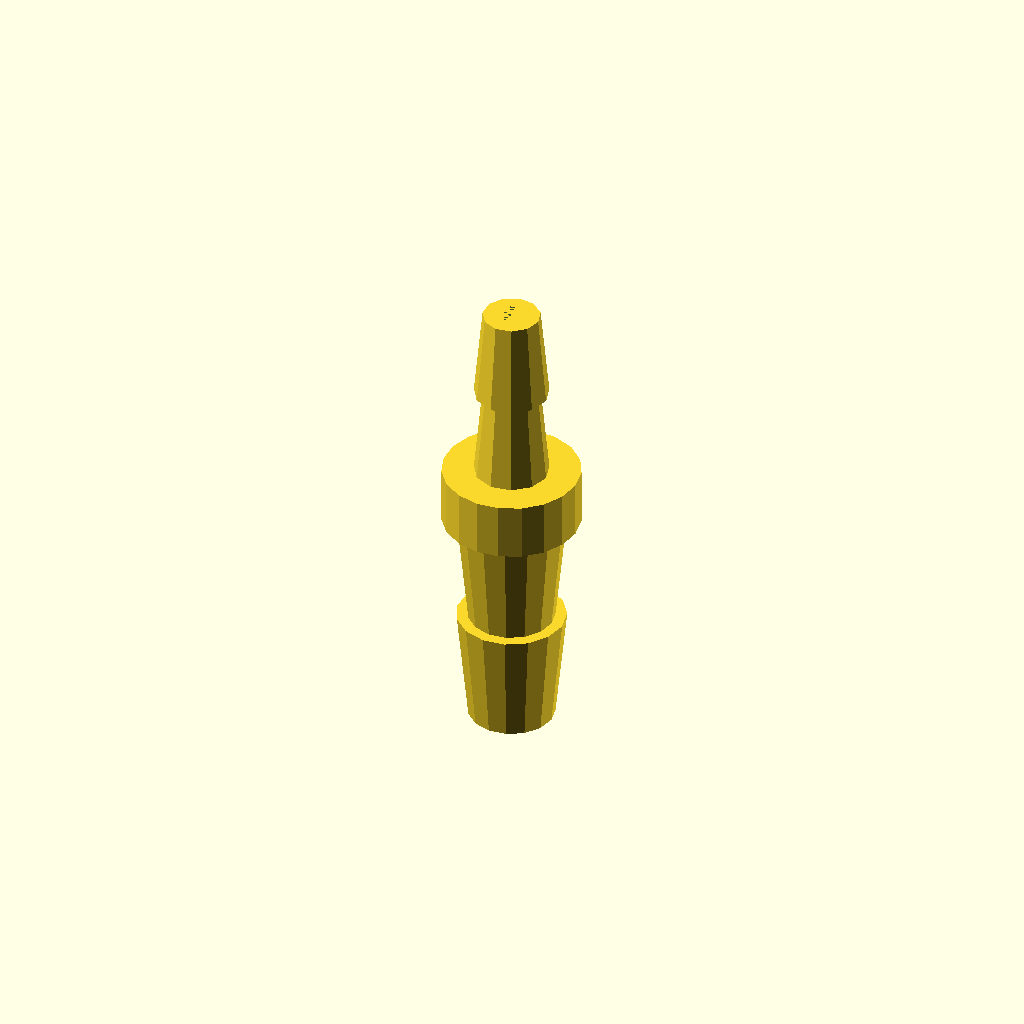
Cell 1: the model at its default parameters.
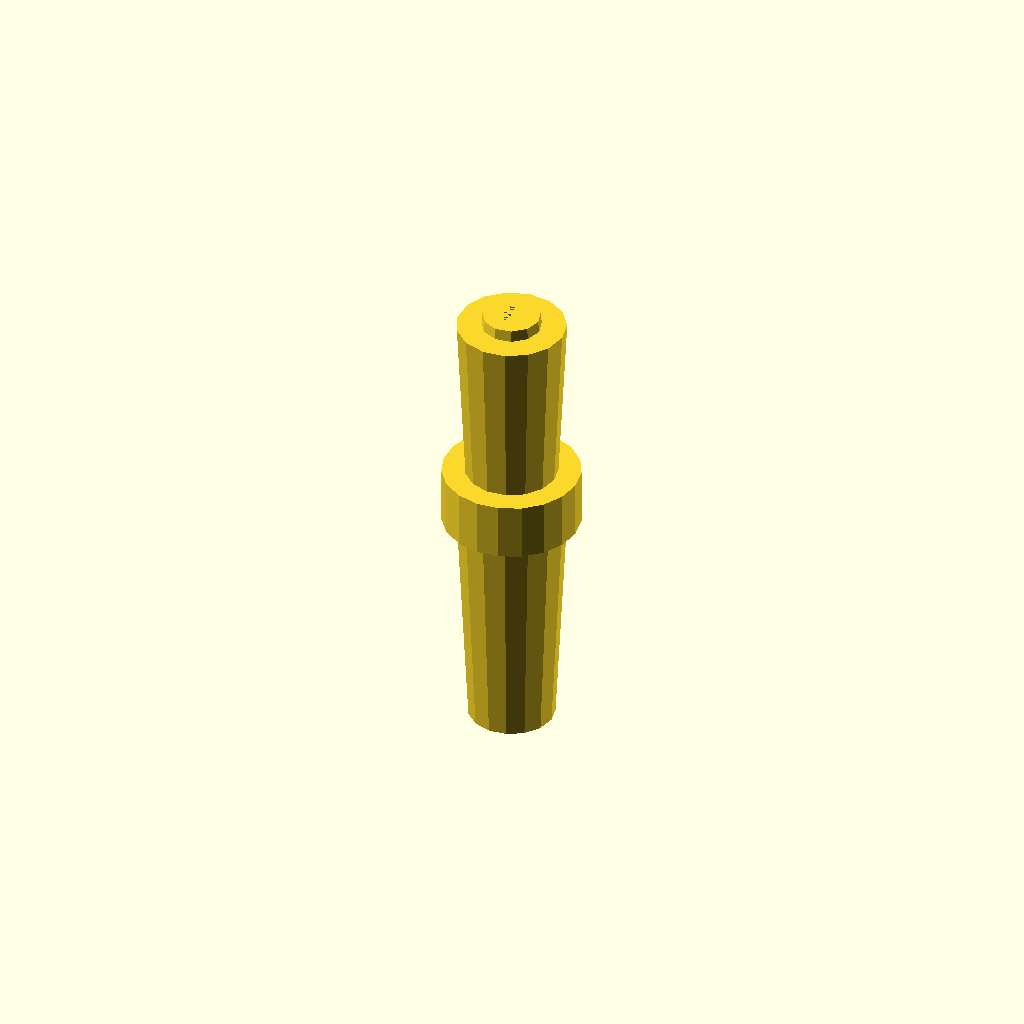
Cell 2 — barb_8_h set to 20, the other parameters unchanged.
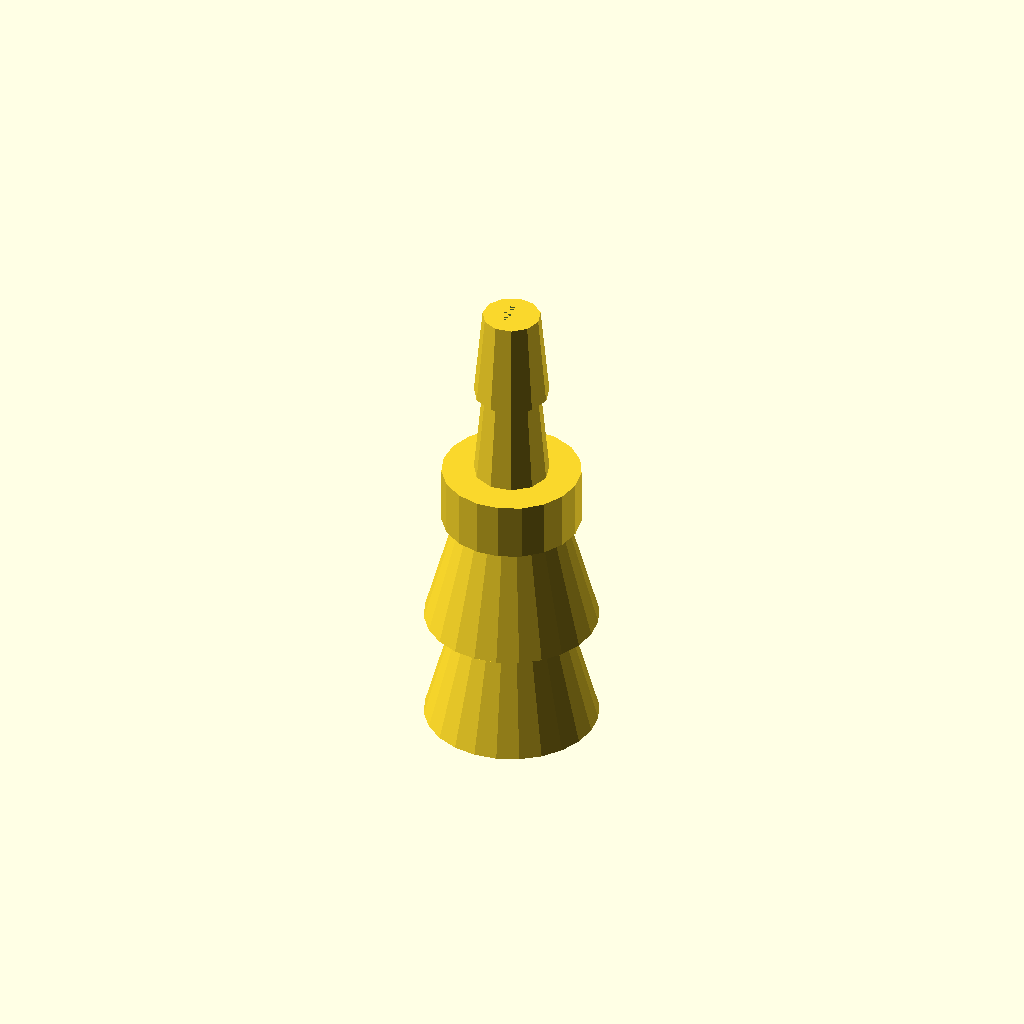
Cell 3: the same model with barb_8_d0 = 15.
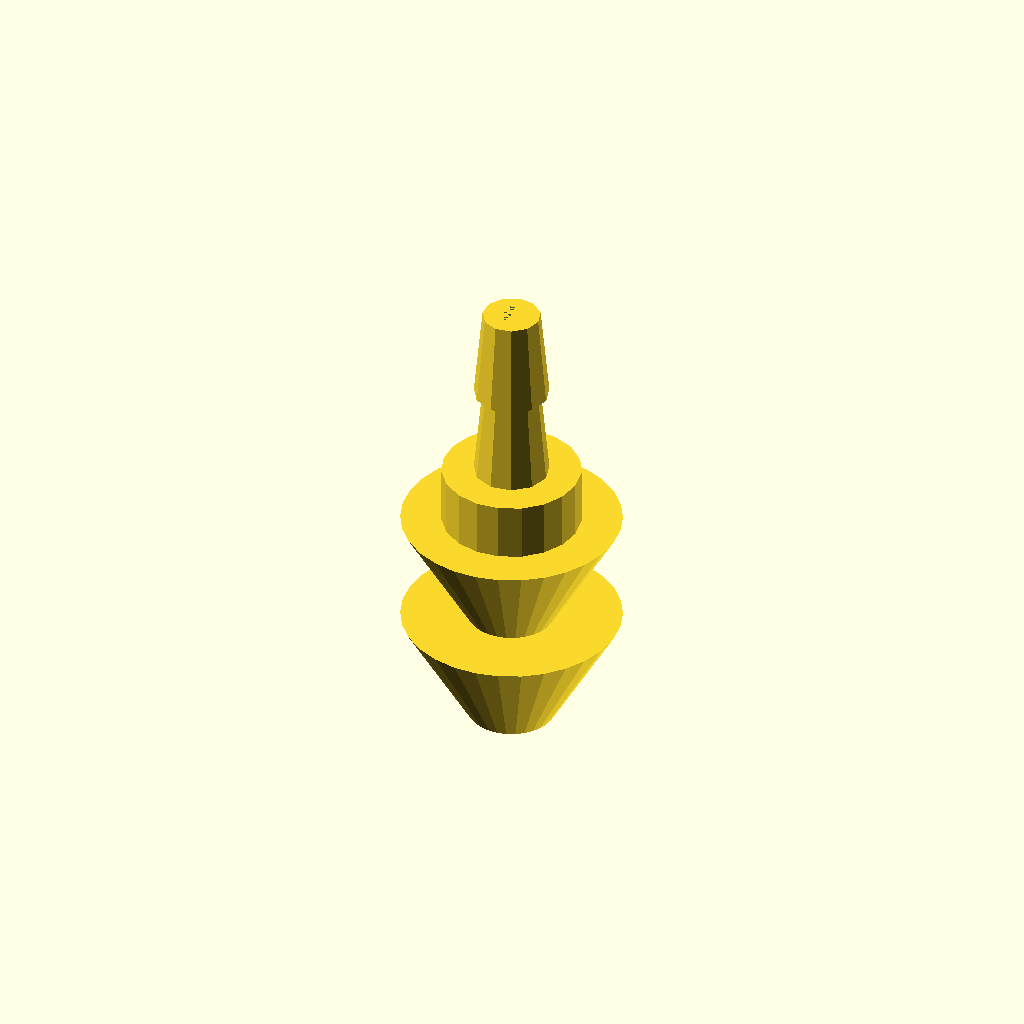
Cell 4: the same model with barb_8_d1 = 19.
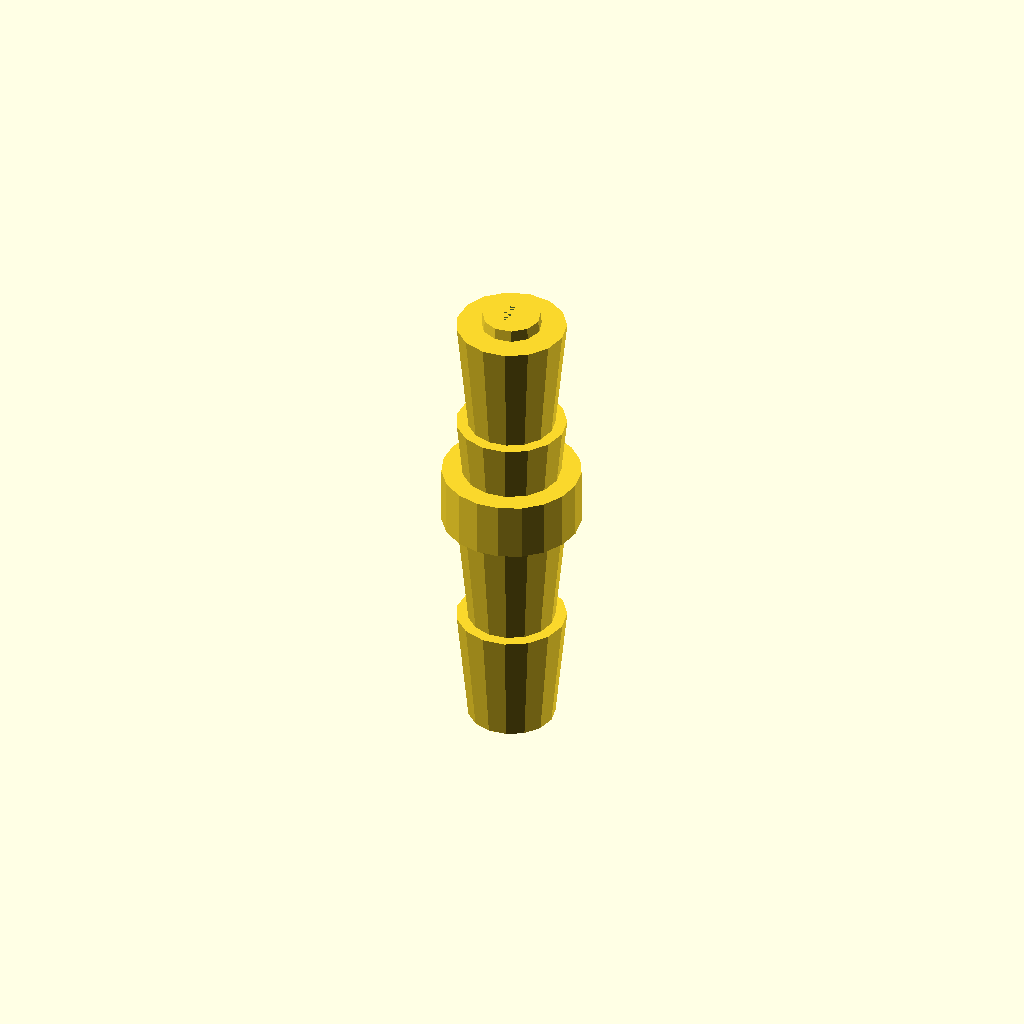
Cell 5 — barb_8_n set to 4, the other parameters unchanged.
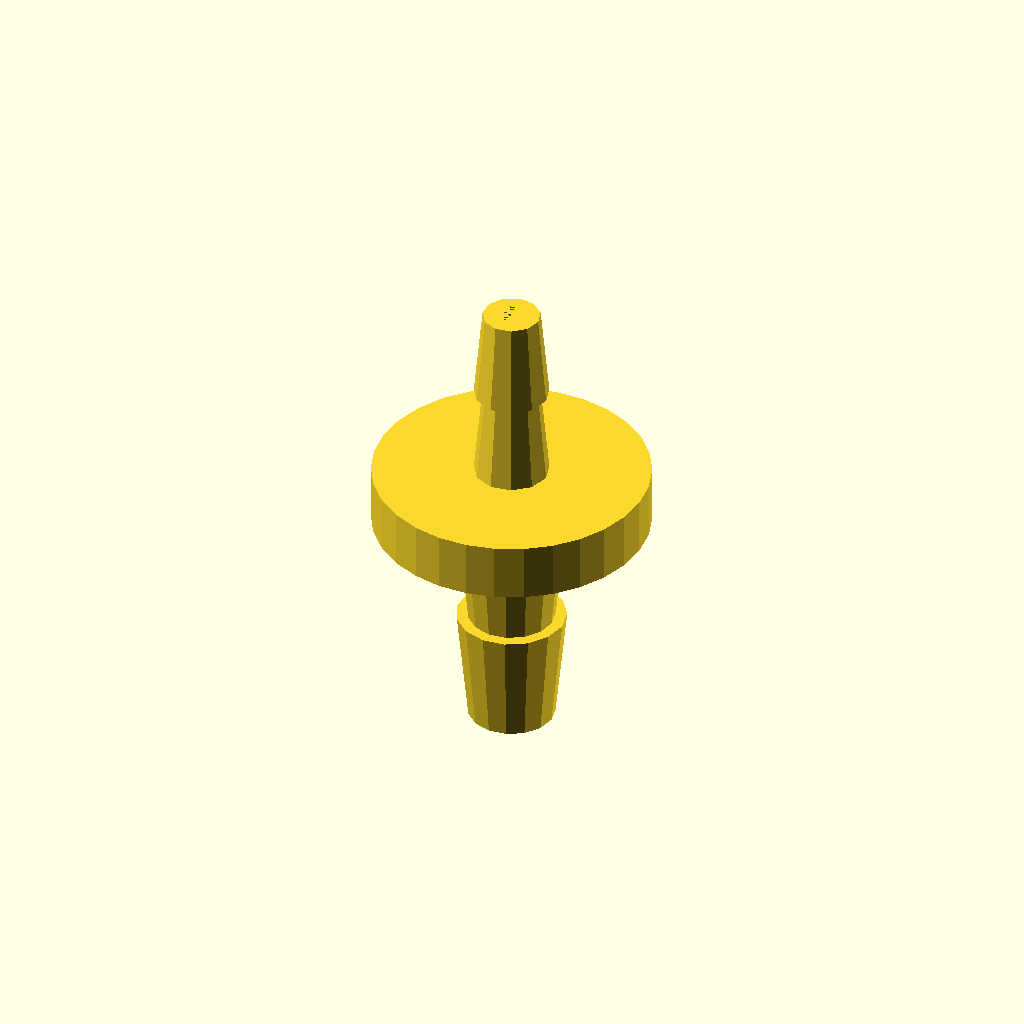
Cell 6: the same model with collar_d = 24.
One fixed orthographic camera (rotation 55°, 0°, 25°; colour scheme Cornfield) for every cell.
The OpenSCAD source (bench/results/box-v5-k8/code/tiiny_ATinyGreenCell_scadcoder-qwen3.5-9b-v5/hose_barb_reducer_8_5_s5_a2.scad):
// Tubing hose-barb reducer: joins 8 mm ID silicone tubing to 5 mm ID silicone tubing
// Print orientation: standing upright along +Z, resting on z = 0

// ---------------- Parameters ----------------
// Barbs for 8 mm tubing (z = 0 to 20)
barb_8_h      = 10;   // barb height
barb_8_d0     = 7.5;  // outer diameter at bottom of barb
barb_8_d1     = 9.5;  // outer diameter at top of barb
barb_8_n      = 2;    // number of stacked barbs

// Collar (z = 20 to 25)
collar_d      = 12;    // collar outer diameter

// Barbs for 5 mm tubing (z = 25 to 41)
barb_5_h      = 8;     // barb height
barb_5_d0     = 6.5;   // outer diameter at bottom of barb
barb_5_d1     = 5.0;   // outer diameter at top of barb
barb_5_n      = 2;     // number of stacked barbs

// Through bore
bore_d        = 3;     // through-bore diameter

// ---------------- Model ----------------
difference() {
    union() {
        // 8 mm tubing barbs, stacked, sawtooth profile
        for (i = [0 : barb_8_n - 1]) {
            translate([0, 0, i * barb_8_h])
                cylinder(h = barb_8_h, d1 = barb_8_d0, d2 = barb_8_d1);
        }

        // Cylindrical collar
        translate([0, 0, 20])
            cylinder(h = 5, d = collar_d);

        // 5 mm tubing barbs, stacked, shrinking profile
        for (i = [0 : barb_5_n - 1]) {
            translate([0, 0, 25 + i * barb_5_h])
                cylinder(h = barb_5_h, d1 = barb_5_d0, d2 = barb_5_d1);
        }
    }

    // Through bore, extended past both end faces
    translate([0, 0, -1])
        cylinder(h = 42, d = bore_d);
}
Parameter table extracted from the source (name, type, default, range or options):
barb_8_h: number, default 10
barb_8_d0: number, default 7.5
barb_8_d1: number, default 9.5
barb_8_n: number, default 2
collar_d: number, default 12
barb_5_h: number, default 8
barb_5_d0: number, default 6.5
barb_5_d1: number, default 5
barb_5_n: number, default 2
bore_d: number, default 3
